Dataset: VSVCabelControl.v1i.clip (GitHub, MrJacob252/VSV_cable_control). Classes: fail, pass.

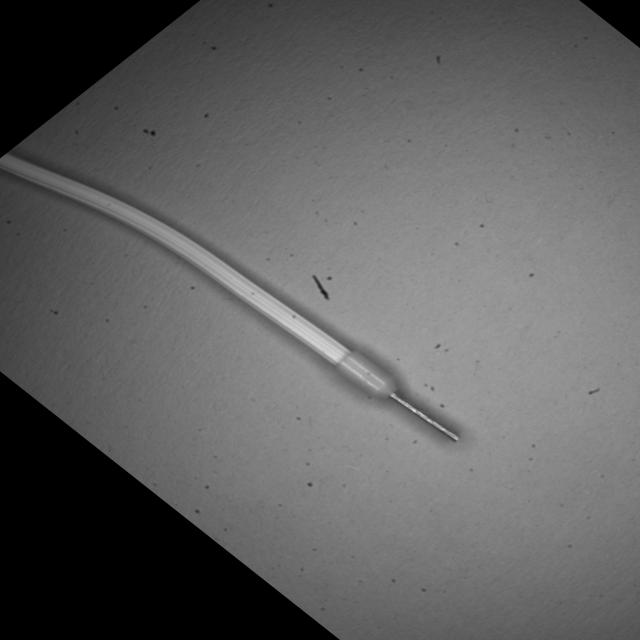
Label: pass

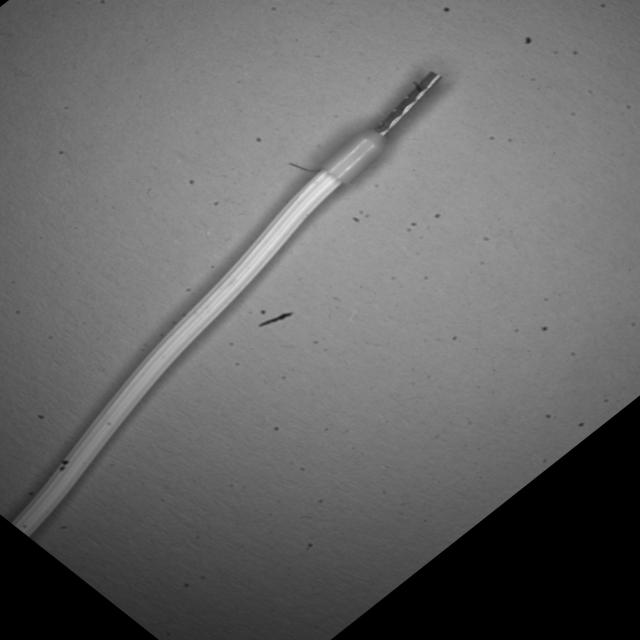
Label: fail

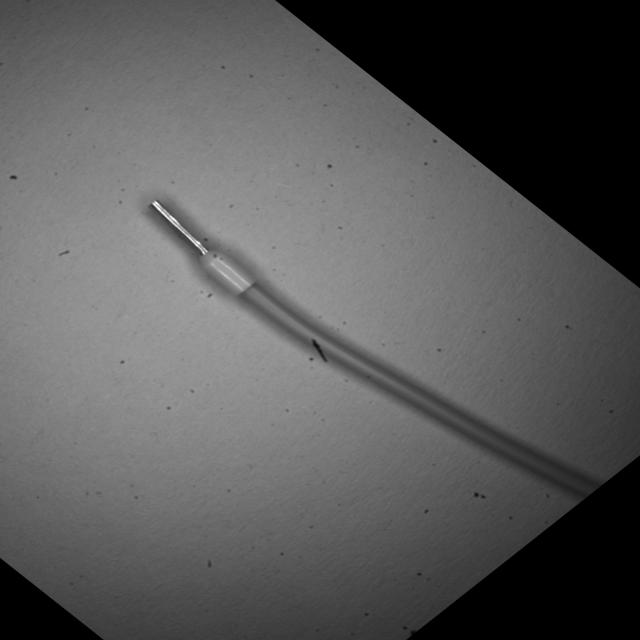
Label: pass

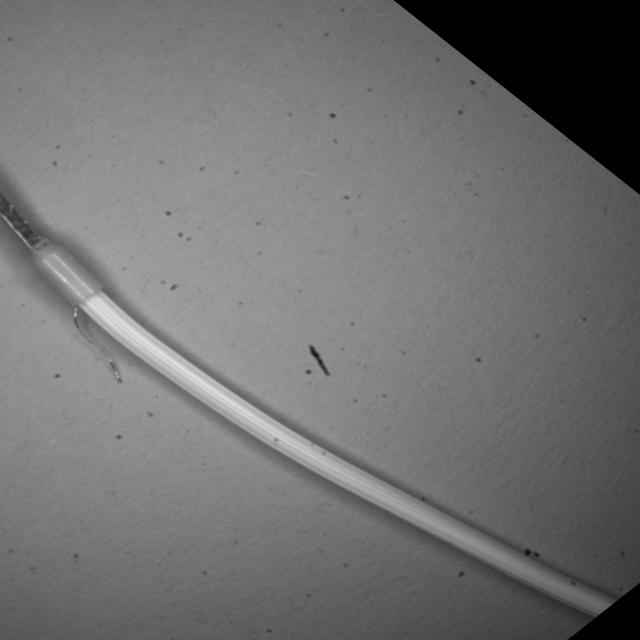
Label: fail

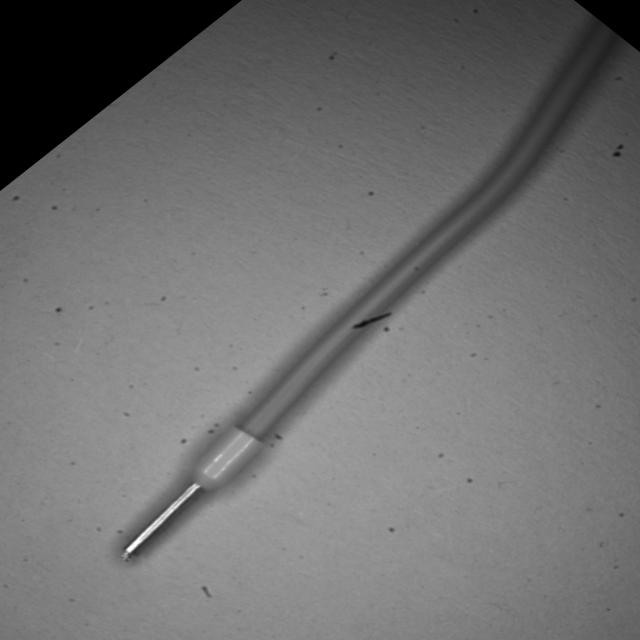
Label: pass

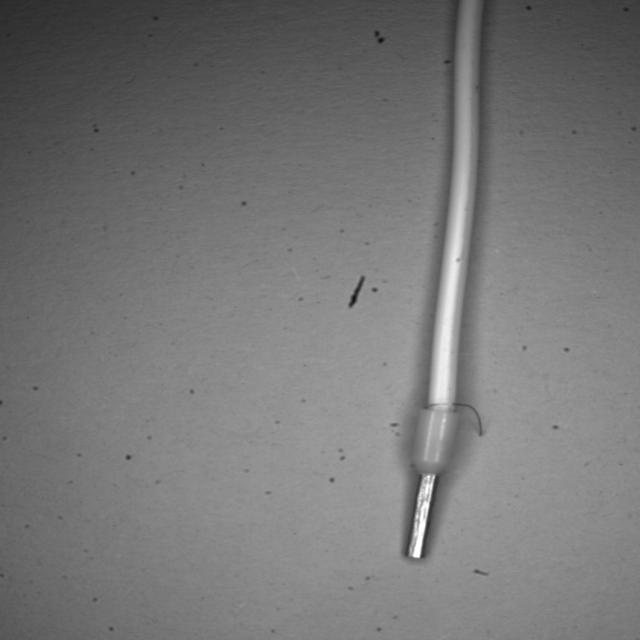
Label: fail
